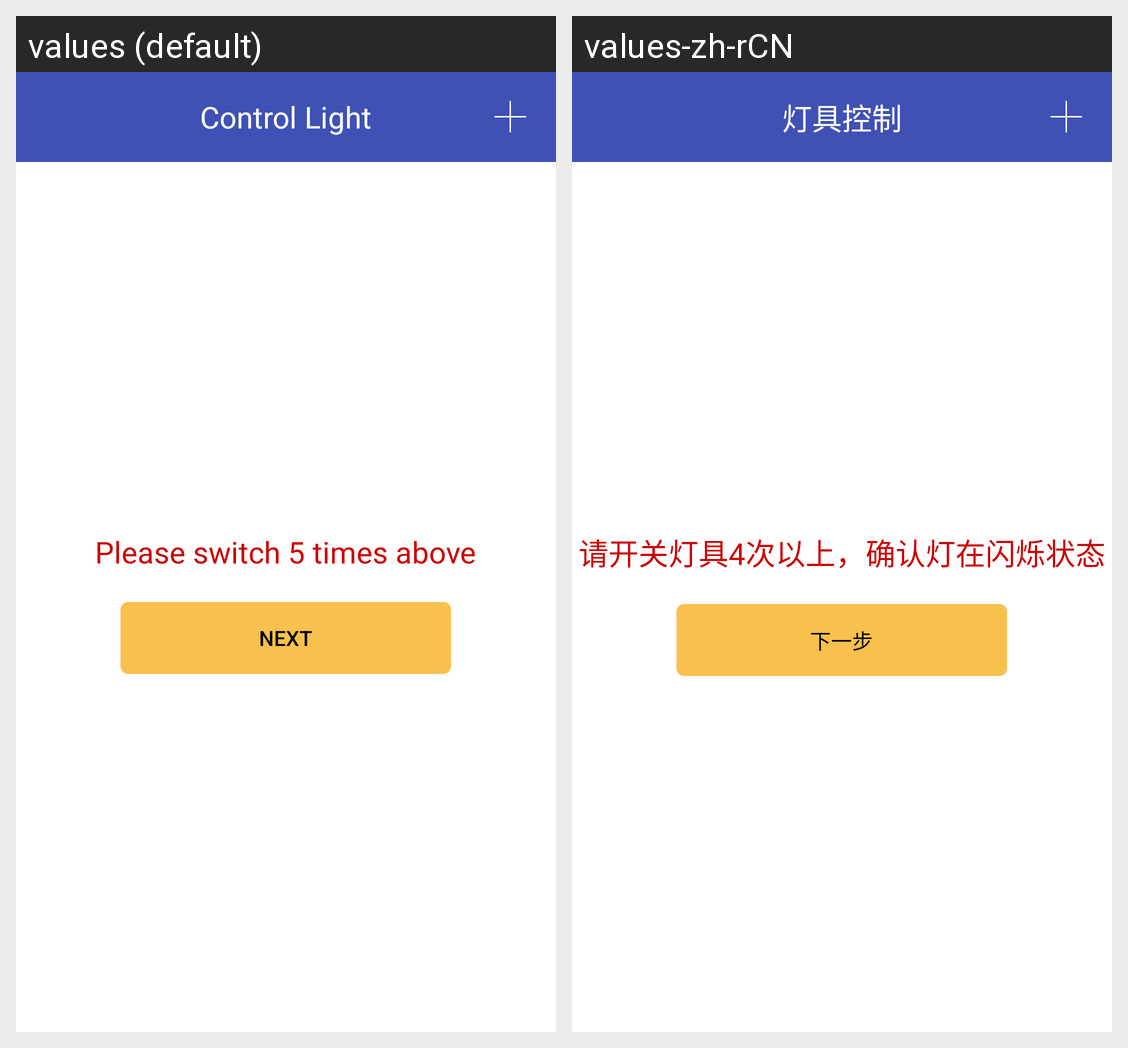

The same Android screen rendered under two of its app's locales, left to right. List the strings drawn on it with the default value and each locale's translation.
Android screen res/layout/activity_netwok_build_pre.xml rendered under 2 locales, left to right: values (default), values-zh-rCN. Device: Nexus 5 (rendered at 1080×1920; each locale shown at half size, 540×960, under a caption strip naming it); theme AppTheme.
Strings drawn on this screen, with the default value and each locale's value (text and hints the layout hard-codes, and strings that could not be matched under every locale, appear in the picture but are not listed):

build_network_pre
  values: Please switch 5 times above
  values-zh-rCN: 请开关灯具4次以上，确认灯在闪烁状态

next
  values: Next
  values-zh-rCN: 下一步

control_light
  values: Control Light
  values-zh-rCN: 灯具控制
